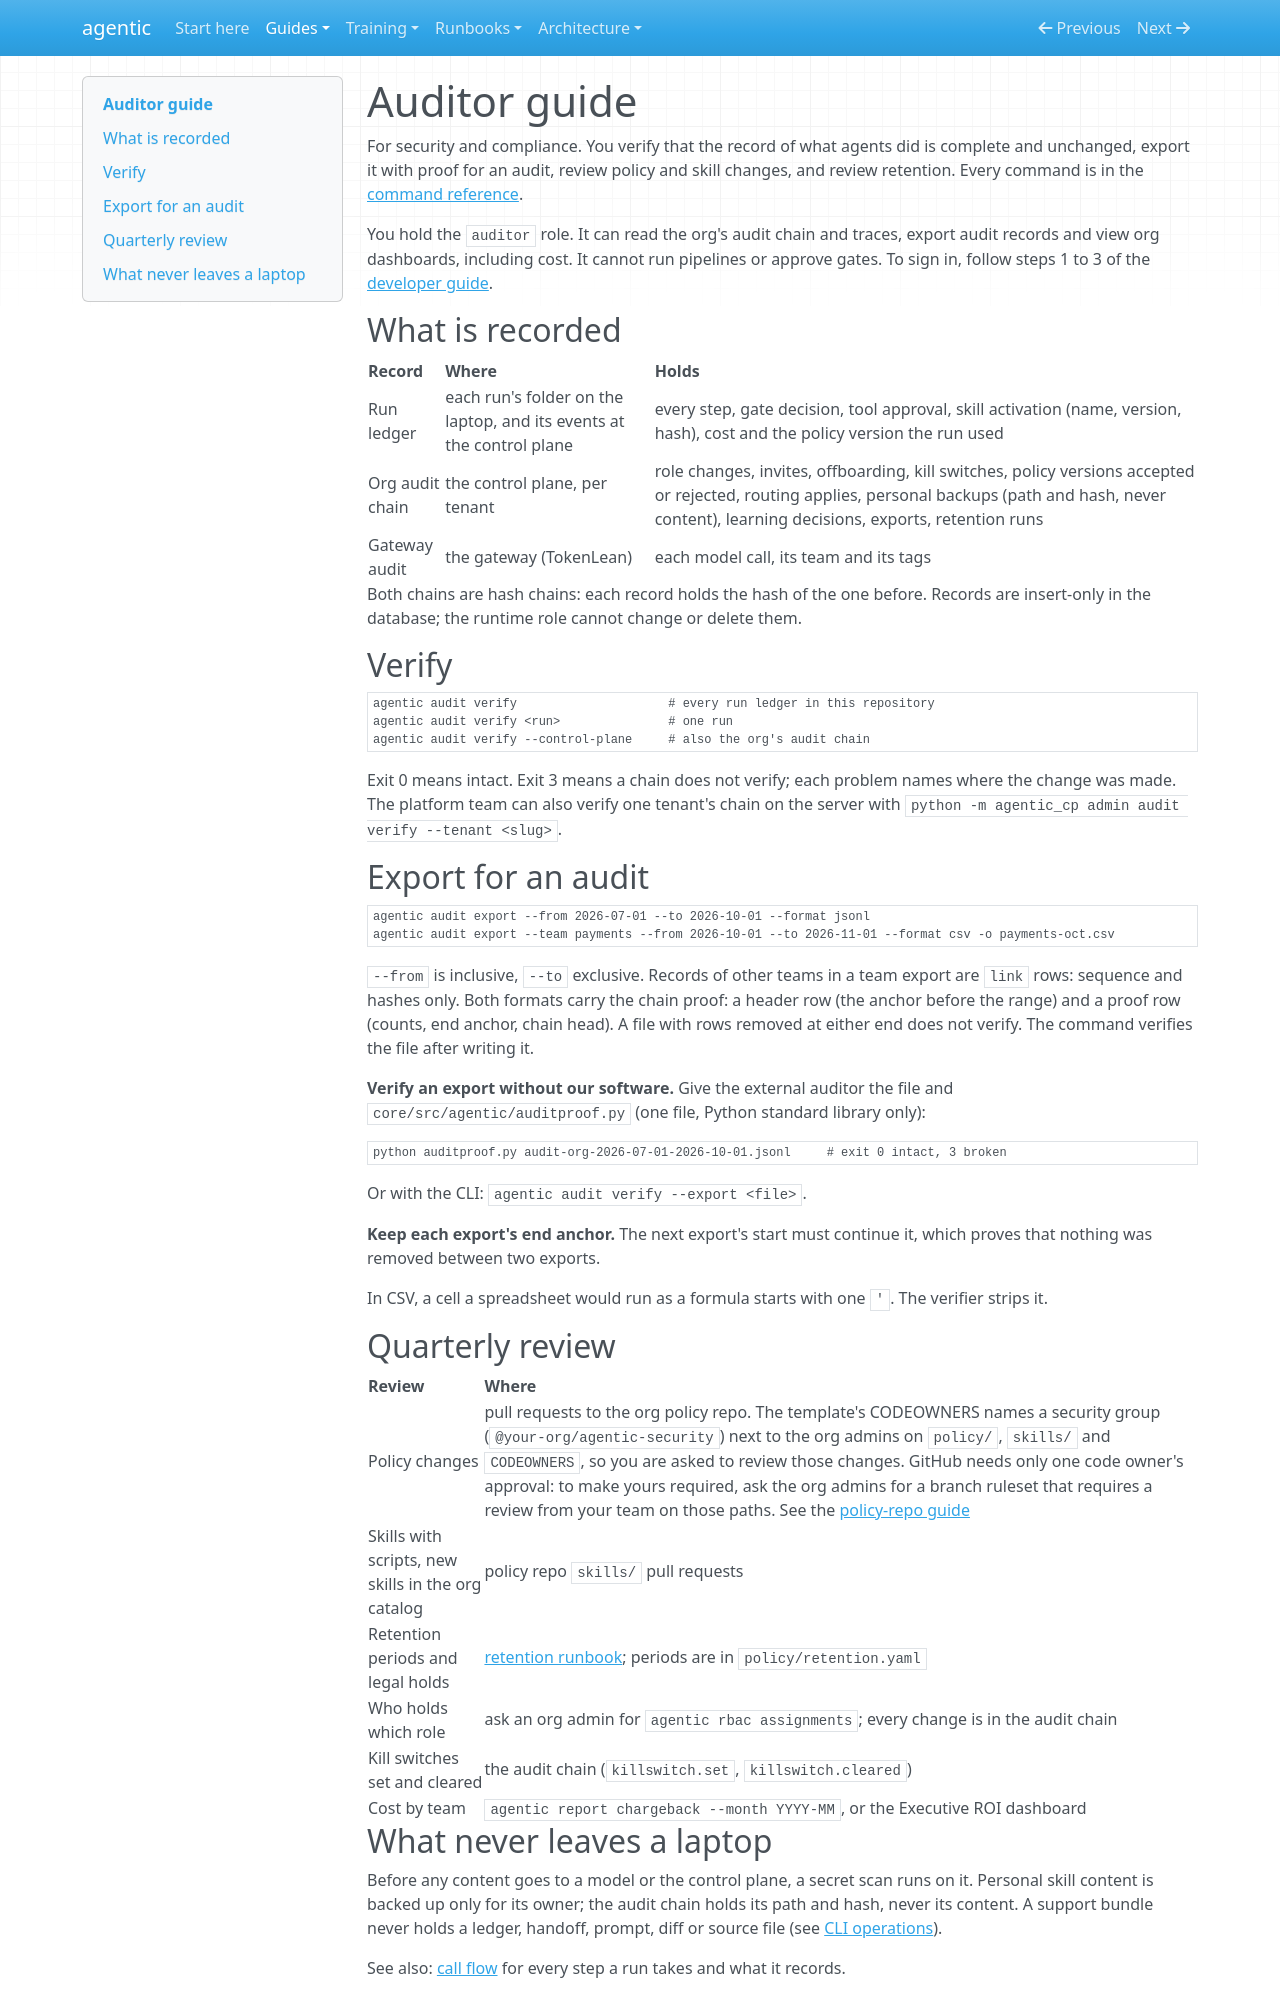

repository: cbeyondcloud/agentic-sdlc · page: guides/auditor.html · generator: mkdocs

# Auditor guide

For security and compliance. You verify that the record of what agents did is complete
and unchanged, export it with proof for an audit, review policy and skill changes, and
review retention. Every command is in the [command reference](command-reference.md).

You hold the `auditor` role. It can read the org's audit chain and traces, export audit
records and view org dashboards, including cost. It cannot run pipelines or approve gates.
To sign in, follow steps 1 to 3 of the [developer guide](developer.md).

## What is recorded

| Record | Where | Holds |
|---|---|---|
| Run ledger | each run's folder on the laptop, and its events at the control plane | every step, gate decision, tool approval, skill activation (name, version, hash), cost and the policy version the run used |
| Org audit chain | the control plane, per tenant | role changes, invites, offboarding, kill switches, policy versions accepted or rejected, routing applies, personal backups (path and hash, never content), learning decisions, exports, retention runs |
| Gateway audit | the gateway (TokenLean) | each model call, its team and its tags |

Both chains are hash chains: each record holds the hash of the one before. Records are
insert-only in the database; the runtime role cannot change or delete them.

## Verify

```bash
agentic audit verify                     # every run ledger in this repository
agentic audit verify <run>               # one run
agentic audit verify --control-plane     # also the org's audit chain
```

Exit 0 means intact. Exit 3 means a chain does not verify; each problem names where the
change was made. The platform team can also verify one tenant's chain on the server with
`python -m agentic_cp admin audit verify --tenant <slug>`.

## Export for an audit

```bash
agentic audit export --from 2026-07-01 --to 2026-10-01 --format jsonl
agentic audit export --team payments --from 2026-10-01 --to 2026-11-01 --format csv -o payments-oct.csv
```

`--from` is inclusive, `--to` exclusive. Records of other teams in a team export are
`link` rows: sequence and hashes only. Both formats carry the chain proof: a header row
(the anchor before the range) and a proof row (counts, end anchor, chain head). A file
with rows removed at either end does not verify. The command verifies the file after
writing it.

**Verify an export without our software.** Give the external auditor the file and
`core/src/agentic/auditproof.py` (one file, Python standard library only):

```bash
python auditproof.py audit-org-2026-07-01-2026-10-01.jsonl     # exit 0 intact, 3 broken
```

Or with the CLI: `agentic audit verify --export <file>`.

**Keep each export's end anchor.** The next export's start must continue it, which proves
that nothing was removed between two exports.

In CSV, a cell a spreadsheet would run as a formula starts with one `'`. The verifier
strips it.

## Quarterly review

| Review | Where |
|---|---|
| Policy changes | pull requests to the org policy repo. The template's CODEOWNERS names a security group (`@your-org/agentic-security`) next to the org admins on `policy/`, `skills/` and `CODEOWNERS`, so you are asked to review those changes. GitHub needs only one code owner's approval: to make yours required, ask the org admins for a branch ruleset that requires a review from your team on those paths. See the [policy-repo guide](policy-repo.md) |
| Skills with scripts, new skills in the org catalog | policy repo `skills/` pull requests |
| Retention periods and legal holds | [retention runbook](../runbooks/retention.md); periods are in `policy/retention.yaml` |
| Who holds which role | ask an org admin for `agentic rbac assignments`; every change is in the audit chain |
| Kill switches set and cleared | the audit chain (`killswitch.set`, `killswitch.cleared`) |
| Cost by team | `agentic report chargeback --month YYYY-MM`, or the Executive ROI dashboard |
